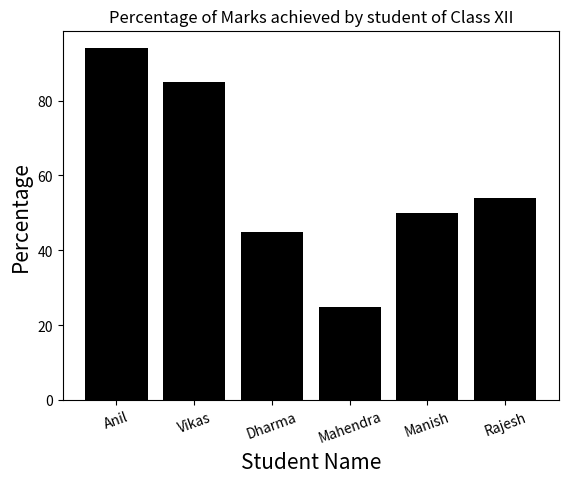

Reproduce this figure in Python.
import matplotlib.pyplot as plt
import numpy as np

label = ['Anil', 'Vikas', 'Dharma', 'Mahendra', 'Manish', 'Rajesh']
per = [94, 85, 45, 25, 50, 54]
index = np.arange(len(label))
plt.bar(index, per, color='Black')
plt.xlabel('Student Name', fontsize=15)
plt.ylabel('Percentage', fontsize=15)
plt.xticks(index, label, fontsize=10, rotation=20)
plt.title('Percentage of Marks achieved by student of Class XII')
plt.show()
